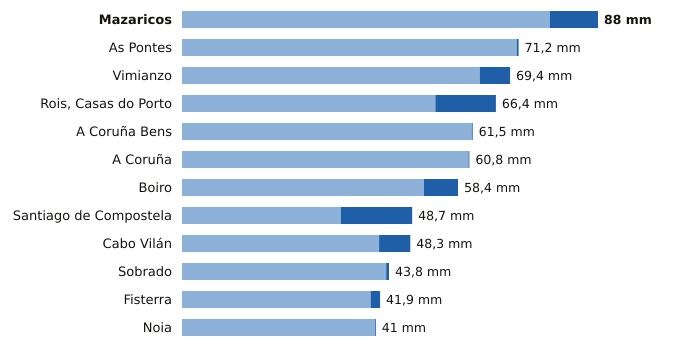

Values plotted in this chart, from the file beside it:
estacion, provincia, indicativo, mm_6_dias_anteriores, mm_hoy, mm_7_dias, horas_de_hoy
Mazaricos, A Coruña, 1406X, 77.8, 10.2, 88.0, 15
As Pontes, A Coruña, 1363X, 70.8, 0.4, 71.2, 14
Vimianzo, A Coruña, 1399, 63.0, 6.4, 69.4, 12
Rois, Casas do Porto, A Coruña, 1476R, 53.6, 12.8, 66.4, 14
A Coruña Bens, A Coruña, 1387D, 61.3, 0.2, 61.5, 15
A Coruña, A Coruña, 1387, 60.6, 0.2, 60.8, 15
Boiro, A Coruña, 1442U, 51.2, 7.2, 58.4, 14
Santiago de Compostela, A Coruña, 1475X, 33.6, 15.1, 48.7, 15
Cabo Vilán, A Coruña, 1393, 41.7, 6.6, 48.3, 15
Sobrado, A Coruña, 1410X, 43.2, 0.6, 43.8, 12
Fisterra, A Coruña, 1400, 39.9, 2.0, 41.9, 15
Noia, A Coruña, 1435C, 40.8, 0.2, 41.0, 13
